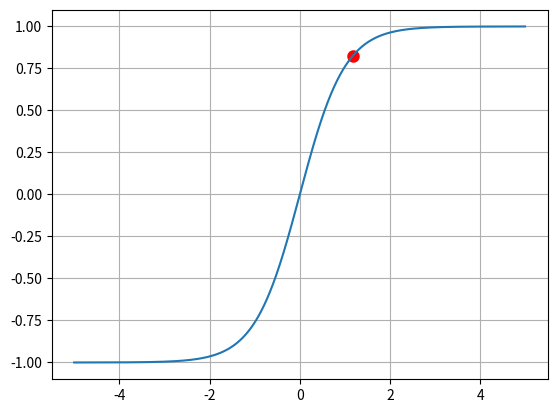
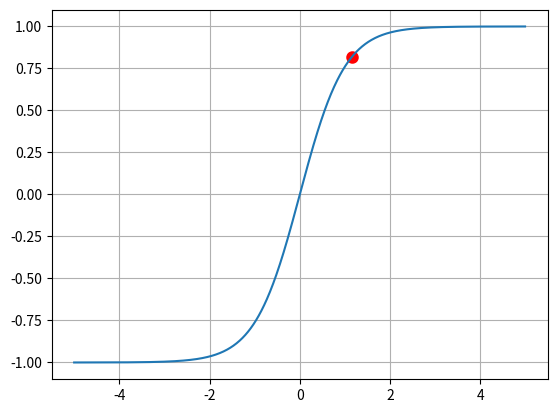
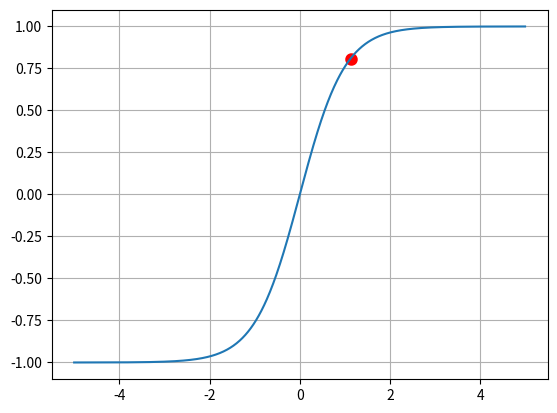
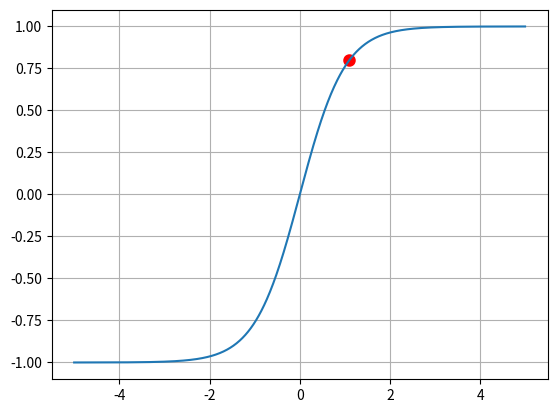
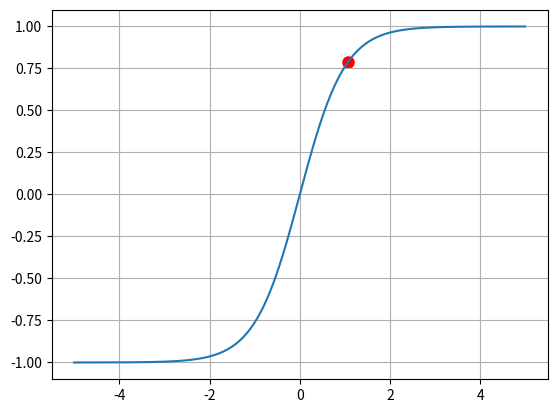
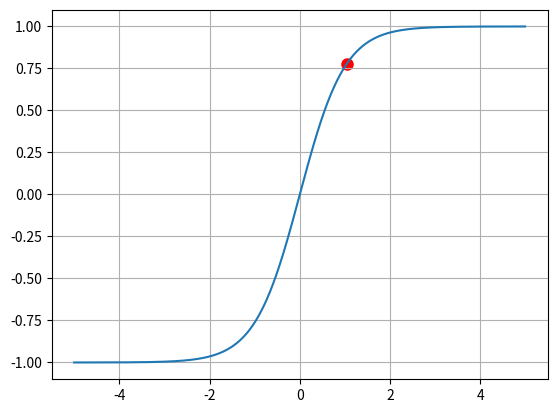
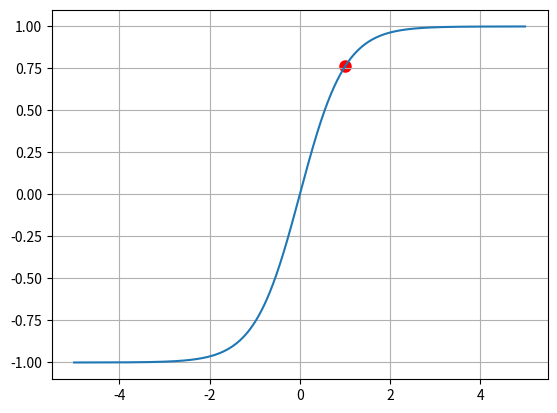
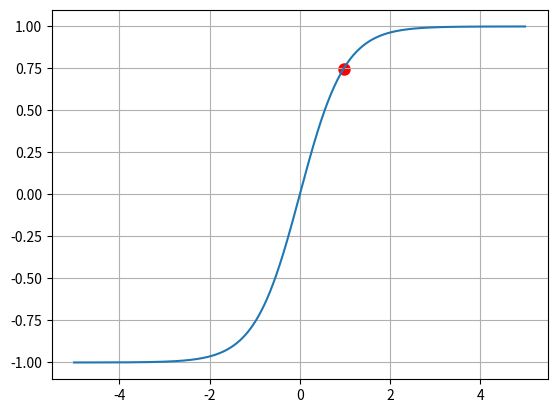
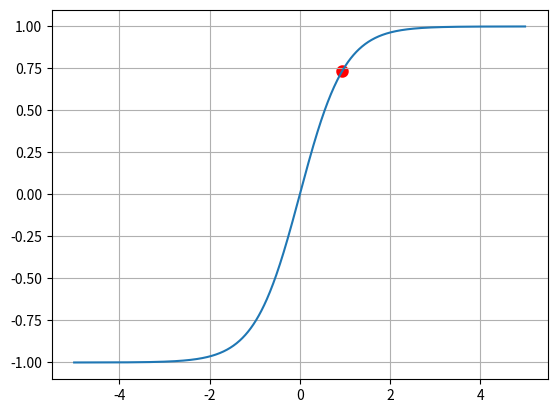
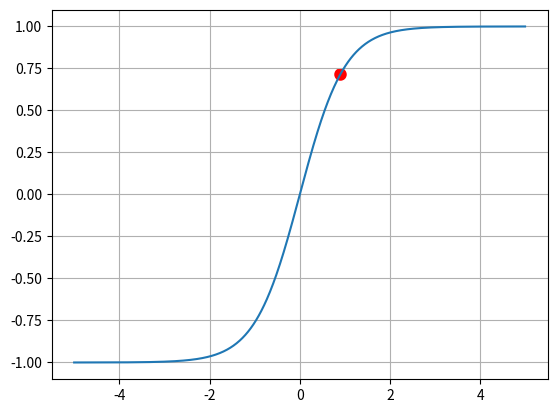
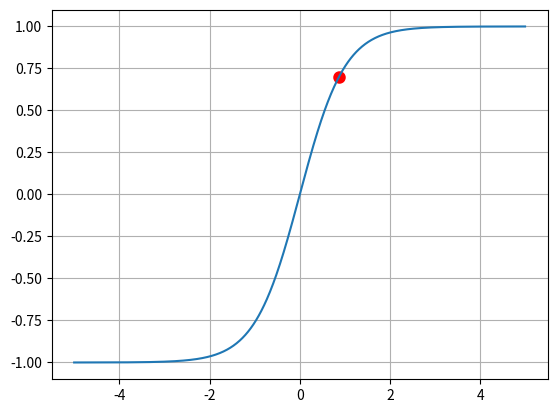
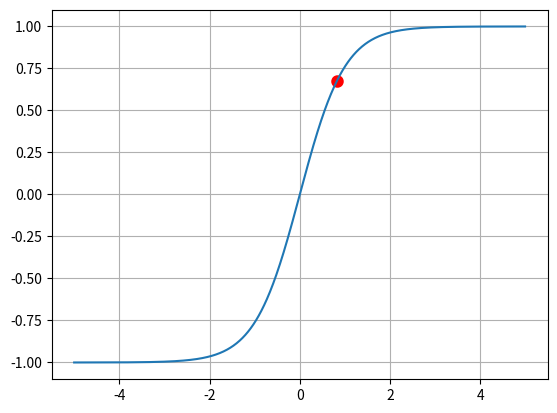
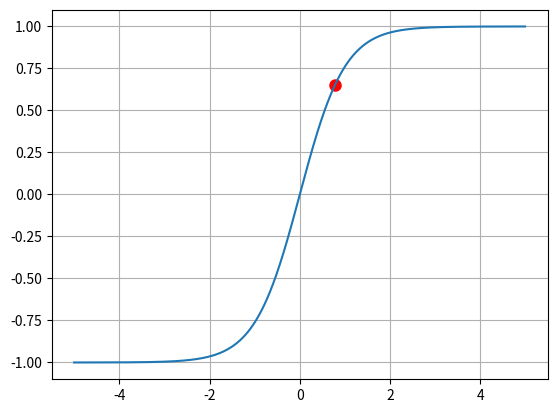
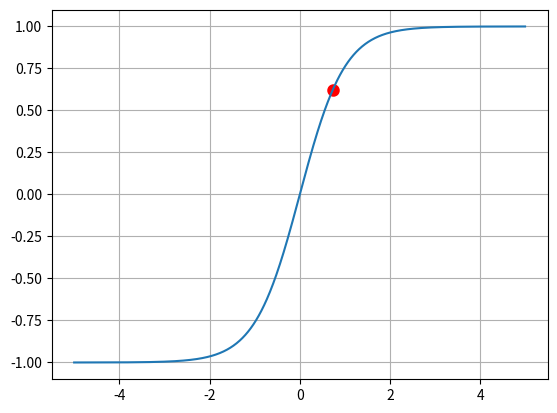
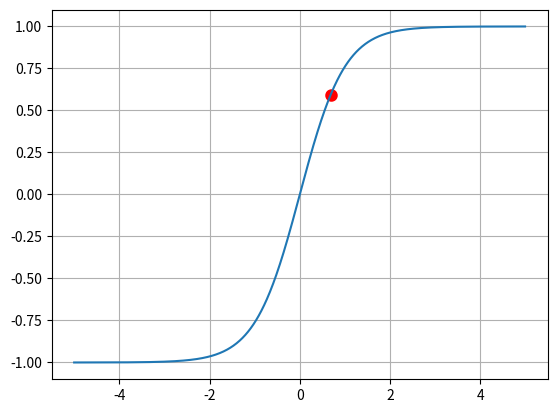
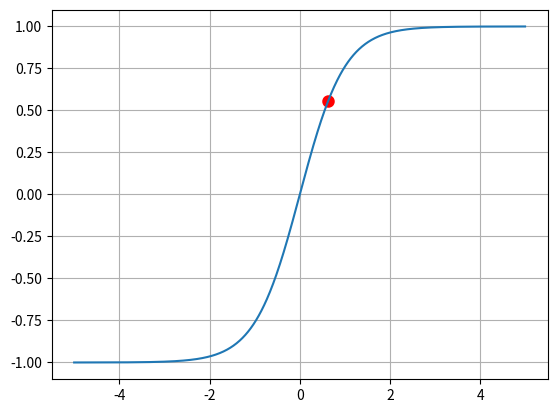

The script that saved these images, in order:
import numpy as np
import matplotlib.pyplot as plt

def y_function(x):
    return np.tanh(x)
    # np.tan(x) 
    # np.sin(x) 
    # x**2

def y_derivative(x):
    return 1 - (np.tanh(x))**2
    # (1/(np.cos(x)))**2 
    # np.cos(x) 
    # 2*x

x0 = 1.2
current_position = [x0, y_function(x0)]

x = np.arange(-5, 5, .01)
y = y_function(x)

# plt.plot(x,y)
# plt.scatter(current_position[0], current_position[1], color = 'red', linewidths=3)
# plt.grid(True)
# plt.show()

learning_rate = 0.08
tolerance = 1e-6

for _ in range(200):
    new_x = current_position[0] - learning_rate * y_derivative(current_position[0])
    error = abs(new_x - current_position[0])
    new_y = y_function(new_x)
    current_position = [new_x, new_y]

    if error <= tolerance: # if new_x <= tolerance:
        print("new x: ", new_x)
        print("iteration number: ", _, "error: ", error)
        break

    plt.plot(x,y)
    plt.scatter(current_position[0], current_position[1], color = 'red', linewidths=3)
    plt.grid(True)
    plt.pause(0.01)
    plt.clf()
